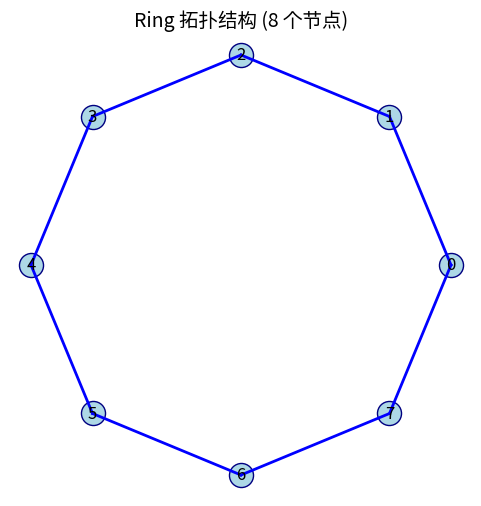
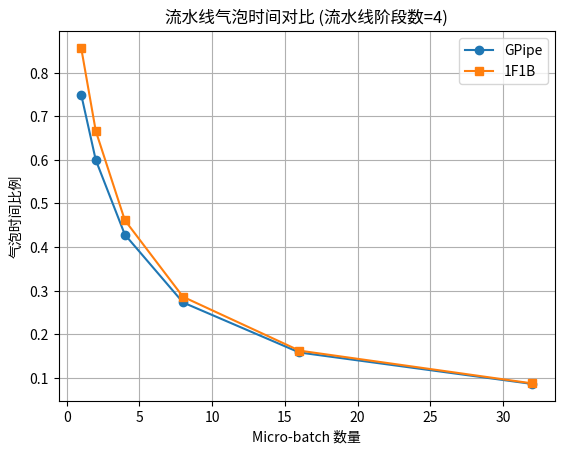

The matplotlib source for these figures, in order:
"""并行策略可视化工具：绘制通信拓扑图和流水线气泡时间对比图。"""
import os

try:
    import matplotlib
    matplotlib.use('Agg')  # 非交互式后端，避免在没有 GUI 的环境中报错
    import matplotlib.pyplot as plt
    _HAS_MATPLOTLIB = True
except ImportError:
    _HAS_MATPLOTLIB = False


def _require_matplotlib():
    """检查 matplotlib 是否可用，不可用时抛出明确错误提示。"""
    if not _HAS_MATPLOTLIB:
        raise ImportError(
            "matplotlib 未安装，无法使用可视化功能。"
            "请运行: pip install matplotlib"
        )


def plot_topology(nodes: int, topology: str = "ring", save_path: str = None):
    """
    绘制 GPU 通信拓扑图。

    用圆形布局绘制指定数量节点的拓扑结构。当前支持 ring 拓扑，
    每个节点表示一个 GPU，连线表示通信链路。
    需要安装 matplotlib 库。

    Args:
        nodes: 节点数量（GPU 数量）
        topology: 拓扑类型，当前支持 "ring"（环形拓扑）
        save_path: 保存路径，为 None 则仅在终端输出提示信息
    """
    _require_matplotlib()
    fig, ax = plt.subplots(figsize=(6, 6))
    if topology == "ring":
        import numpy as np
        angles = np.linspace(0, 2 * np.pi, nodes, endpoint=False)
        x = np.cos(angles)
        y = np.sin(angles)
        ax.scatter(x, y, s=300, c='lightblue', edgecolors='navy')
        for i in range(nodes):
            j = (i + 1) % nodes
            ax.plot([x[i], x[j]], [y[i], y[j]], 'b-', linewidth=2)
        for i in range(nodes):
            ax.annotate(str(i), (x[i], y[i]), ha='center', va='center', fontsize=12)
    ax.set_title(f"{topology.title()} 拓扑结构 ({nodes} 个节点)", fontsize=14)
    ax.set_aspect('equal')
    ax.axis('off')
    if save_path:
        plt.savefig(save_path)
        print(f"拓扑图已保存至 {save_path}")
    else:
        print("(拓扑图已生成 — 传入 save_path 参数即可保存为文件)")


def plot_bubble_time(n_micro_batches_range: list, n_stages: int):
    """
    绘制 GPipe 与 1F1B 调度策略的气泡时间对比图。

    GPipe 是所有 micro-batch 前向完成后再反向，空闲时间较多；
    1F1B（one-forward-one-backward）交替执行前向和反向，减少空闲等待。
    气泡时间比例越低，GPU 利用率越高。
    需要安装 matplotlib 库。

    GPipe 气泡比例: (n_stages - 1) / (n_stages - 1 + n_micro_batches)
    1F1B 气泡比例: 2*(n_stages - 1) / (2*(n_stages - 1 + n_micro_batches) - 1)

    Args:
        n_micro_batches_range: micro-batch 数量列表，如 [1, 2, 4, 8, 16, 32]
        n_stages: 流水线阶段数（GPU 或层分组数）

    Returns:
        matplotlib.figure.Figure or None: 气泡时间对比图，matplotlib 不可用时返回 None
    """
    _require_matplotlib()
    # GPipe 气泡时间比例
    gp_bubbles = [(n_stages - 1) / (n_stages - 1 + m) for m in n_micro_batches_range]
    # 1F1B 气泡时间比例
    f1b1_bubbles = [2 * (n_stages - 1) / (2 * (n_stages - 1 + m) - 1)
                    for m in n_micro_batches_range]

    fig, ax = plt.subplots()
    ax.plot(n_micro_batches_range, gp_bubbles, 'o-', label='GPipe')
    ax.plot(n_micro_batches_range, f1b1_bubbles, 's-', label='1F1B')
    ax.set_xlabel('Micro-batch 数量')
    ax.set_ylabel('气泡时间比例')
    ax.set_title(f'流水线气泡时间对比 (流水线阶段数={n_stages})')
    ax.legend()
    ax.grid(True)
    return fig


if __name__ == "__main__":
    print("=== 可视化工具演示 ===\n")

    # 1. 绘制 8 节点的 Ring 拓扑图
    if _HAS_MATPLOTLIB:
        plot_topology(8, "ring")
    else:
        print("(跳过拓扑图绘制 — matplotlib 未安装)")

    # 2. GPipe vs 1F1B 气泡时间对比（控制台输出）
    n_stages = 4
    n_micro_batches_list = [1, 2, 4, 8, 16, 32]
    print(f"\nGPipe vs 1F1B 气泡对比（阶段数={n_stages}）：")
    for m in n_micro_batches_list:
        gp_bubble = (n_stages - 1) / (n_stages - 1 + m)
        f1b1_bubble = 2 * (n_stages - 1) / (2 * (n_stages - 1 + m) - 1)
        print(f"  Micro-batch={m:2d}: GPipe={gp_bubble:.3f}, 1F1B={f1b1_bubble:.3f}")

    if _HAS_MATPLOTLIB:
        fig = plot_bubble_time(n_micro_batches_list, n_stages=n_stages)
        print("\n(气泡时间对比图已生成)")

    print("\n可视化工具演示完成")
